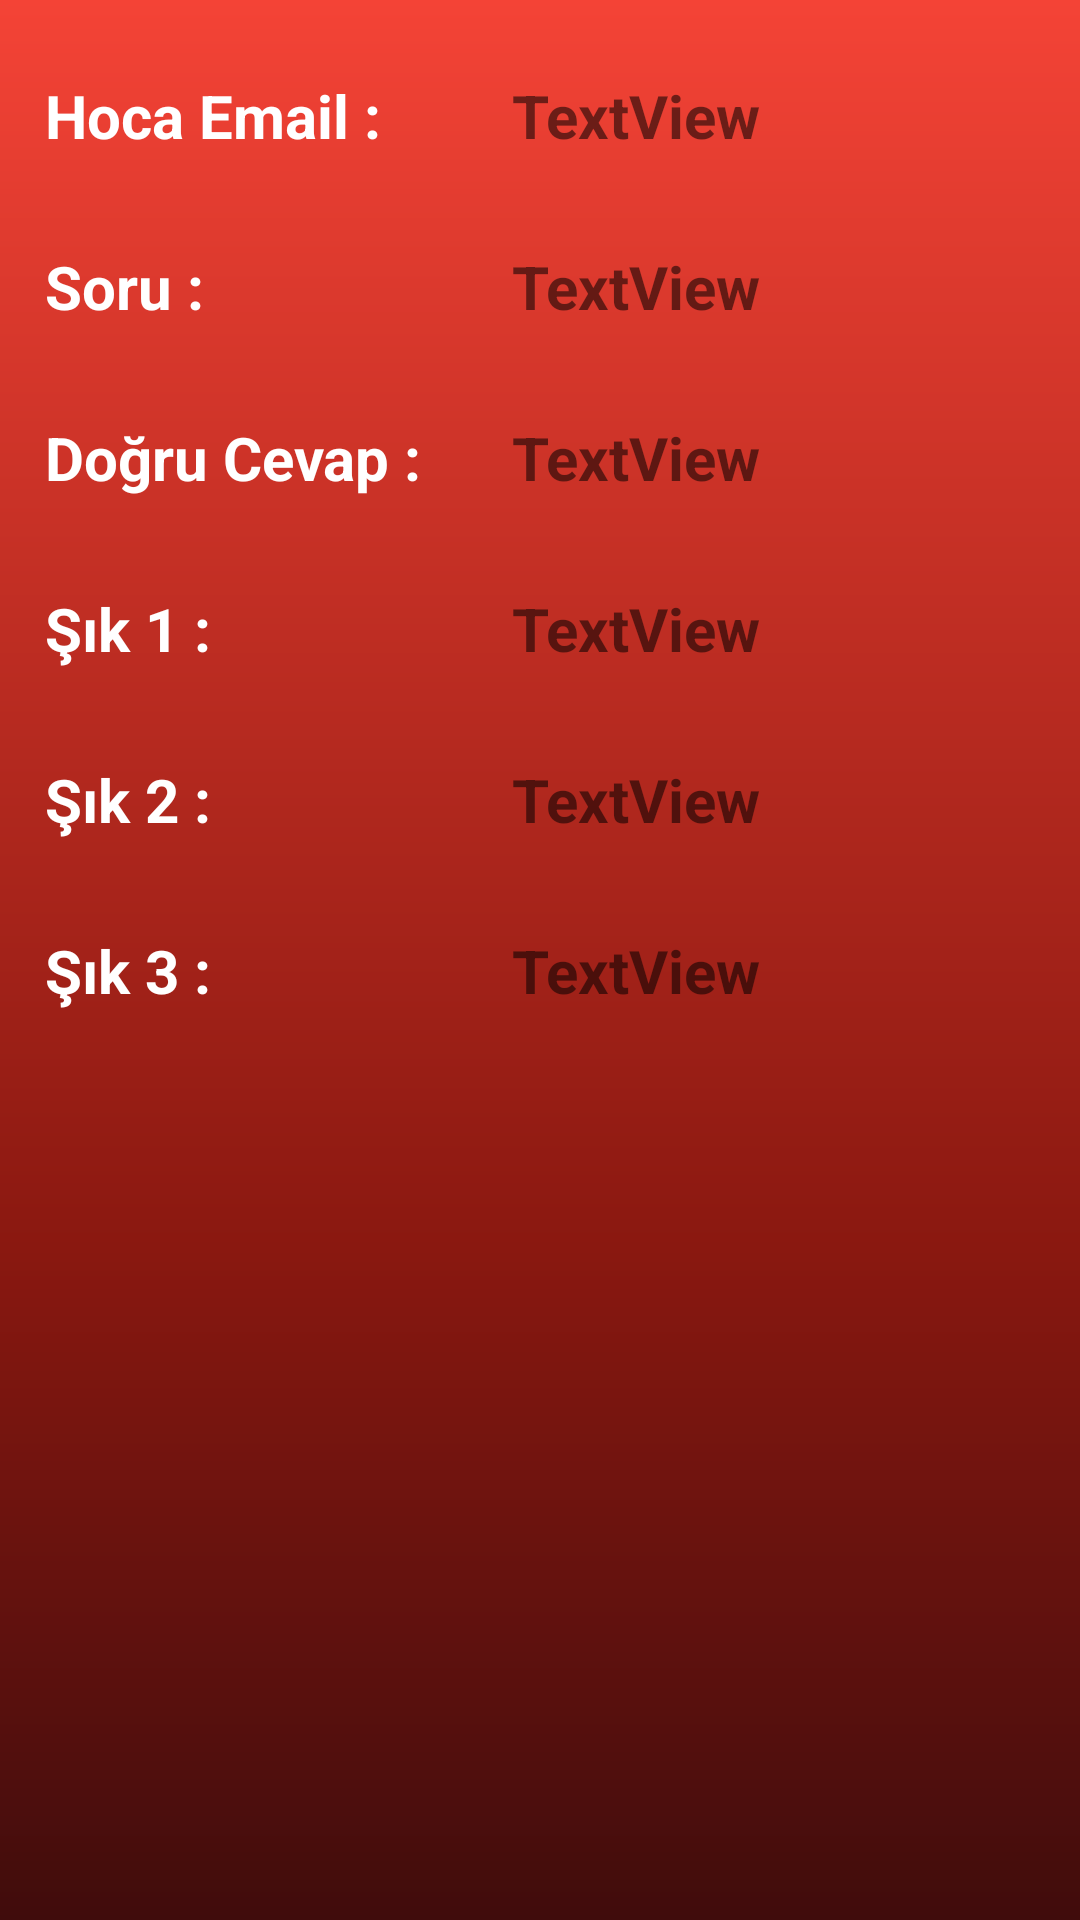

Layout XML and referenced resources for this Android screen:
<!-- AndroidManifest.xml: application theme Theme.Sinav_Sistemi -->
<!-- res/layout/sorulist.xml -->
<?xml version="1.0" encoding="utf-8"?>
<LinearLayout xmlns:android="http://schemas.android.com/apk/res/android"
    xmlns:app="http://schemas.android.com/apk/res-auto"
    xmlns:tools="http://schemas.android.com/tools"
    android:layout_width="match_parent"
    android:layout_height="match_parent"
    android:background="@drawable/arkaplan"
    android:orientation="horizontal">


    <LinearLayout
        android:layout_width="wrap_content"
        android:layout_height="wrap_content"
        android:layout_marginTop="10dp"
        android:gravity="center"
        android:orientation="vertical"
        tools:ignore="MissingConstraints">


        <TextView
            android:id="@+id/textView18"
            android:layout_width="match_parent"
            android:layout_height="wrap_content"
            android:padding="15dp"
            android:text="Hoca Email :"
            android:textColor="@color/white"
            android:textSize="20dp"
            android:textStyle="bold" />


        <TextView
            android:id="@+id/textView111"
            android:layout_width="match_parent"
            android:layout_height="wrap_content"
            android:padding="15dp"
            android:text="Soru :"
            android:textColor="@color/white"
            android:textSize="20dp"
            android:textStyle="bold" />

        <TextView
            android:id="@+id/textView2028"
            android:layout_width="match_parent"
            android:layout_height="wrap_content"
            android:padding="15dp"
            android:text="Doğru Cevap :"
            android:textColor="@color/white"
            android:textSize="20dp"
            android:textStyle="bold" />

        <TextView
            android:id="@+id/textView201"
            android:layout_width="match_parent"
            android:layout_height="wrap_content"
            android:padding="15dp"
            android:text="Şık 1 :"
            android:textColor="@color/white"
            android:textSize="20dp"
            android:textStyle="bold" />

        <TextView
            android:id="@+id/textView207"
            android:layout_width="match_parent"
            android:layout_height="wrap_content"
            android:padding="15dp"
            android:text="Şık 2 :"
            android:textColor="@color/white"
            android:textSize="20dp"
            android:textStyle="bold" />

        <TextView
            android:id="@+id/textView270"
            android:layout_width="match_parent"
            android:layout_height="wrap_content"
            android:padding="15dp"
            android:text="Şık 3 :"
            android:textColor="@color/white"
            android:textSize="20dp"
            android:textStyle="bold" />


    </LinearLayout>

    <LinearLayout
        android:layout_width="match_parent"
        android:layout_height="wrap_content"
        android:layout_marginLeft="0dp"
        android:layout_marginTop="10dp"
        android:gravity="center"
        android:orientation="vertical"
        tools:ignore="MissingConstraints">


        <TextView
            android:id="@+id/tvhoca"
            android:layout_width="match_parent"
            android:layout_height="wrap_content"
            android:padding="15dp"
            android:text="TextView"
            android:textSize="20dp"
            android:textStyle="bold" />

        <TextView
            android:id="@+id/tvsoru"
            android:layout_width="match_parent"
            android:layout_height="wrap_content"
            android:padding="15dp"
            android:text="TextView"
            android:textSize="20dp"
            android:textStyle="bold" />


        <TextView
            android:id="@+id/tvcevap"
            android:layout_width="match_parent"
            android:layout_height="wrap_content"
            android:padding="15dp"
            android:text="TextView"
            android:textSize="20dp"
            android:textStyle="bold" />

        <TextView
            android:id="@+id/tvsik1"
            android:layout_width="match_parent"
            android:layout_height="wrap_content"
            android:padding="15dp"
            android:text="TextView"
            android:textSize="20dp"
            android:textStyle="bold" />

        <TextView
            android:id="@+id/tvsik2"
            android:layout_width="match_parent"
            android:layout_height="wrap_content"
            android:padding="15dp"
            android:text="TextView"
            android:textSize="20dp"
            android:textStyle="bold" />

        <TextView
            android:id="@+id/tvsik3"
            android:layout_width="match_parent"
            android:layout_height="wrap_content"
            android:padding="15dp"
            android:text="TextView"
            android:textSize="20dp"
            android:textStyle="bold" />
    </LinearLayout>
    </LinearLayout>
<!-- resources referenced by this layout -->
<resources>
  <color name="white">#FFFFFFFF</color>
  <!-- drawable arkaplan (drawable) -->
  <?xml version="1.0" encoding="utf-8"?>
  <shape xmlns:android="http://schemas.android.com/apk/res/android">
      <gradient
          android:angle="90"
          android:centerX="35%"
          android:centerColor="#8A1810"
          android:startColor="#400C0C"
          android:endColor="#F44336"/>
  </shape>
  <style name="Theme.Sinav_Sistemi" parent="Theme.MaterialComponents.DayNight.DarkActionBar">
          
          <item name="colorPrimary">@color/purple_500</item>
          <item name="colorPrimaryVariant">@color/purple_700</item>
          <item name="colorOnPrimary">@color/white</item>
          
          <item name="colorSecondary">@color/teal_200</item>
          <item name="colorSecondaryVariant">@color/teal_700</item>
          <item name="colorOnSecondary">@color/black</item>
          
          <item name="android:statusBarColor" tools:targetApi="l">?attr/colorPrimaryVariant</item>
          
      </style>
  <color name="purple_500">#FF6200EE</color>
  <color name="purple_700">#FF3700B3</color>
  <color name="teal_200">#FF03DAC5</color>
  <color name="teal_700">#FF018786</color>
  <color name="black">#FF000000</color>
</resources>
